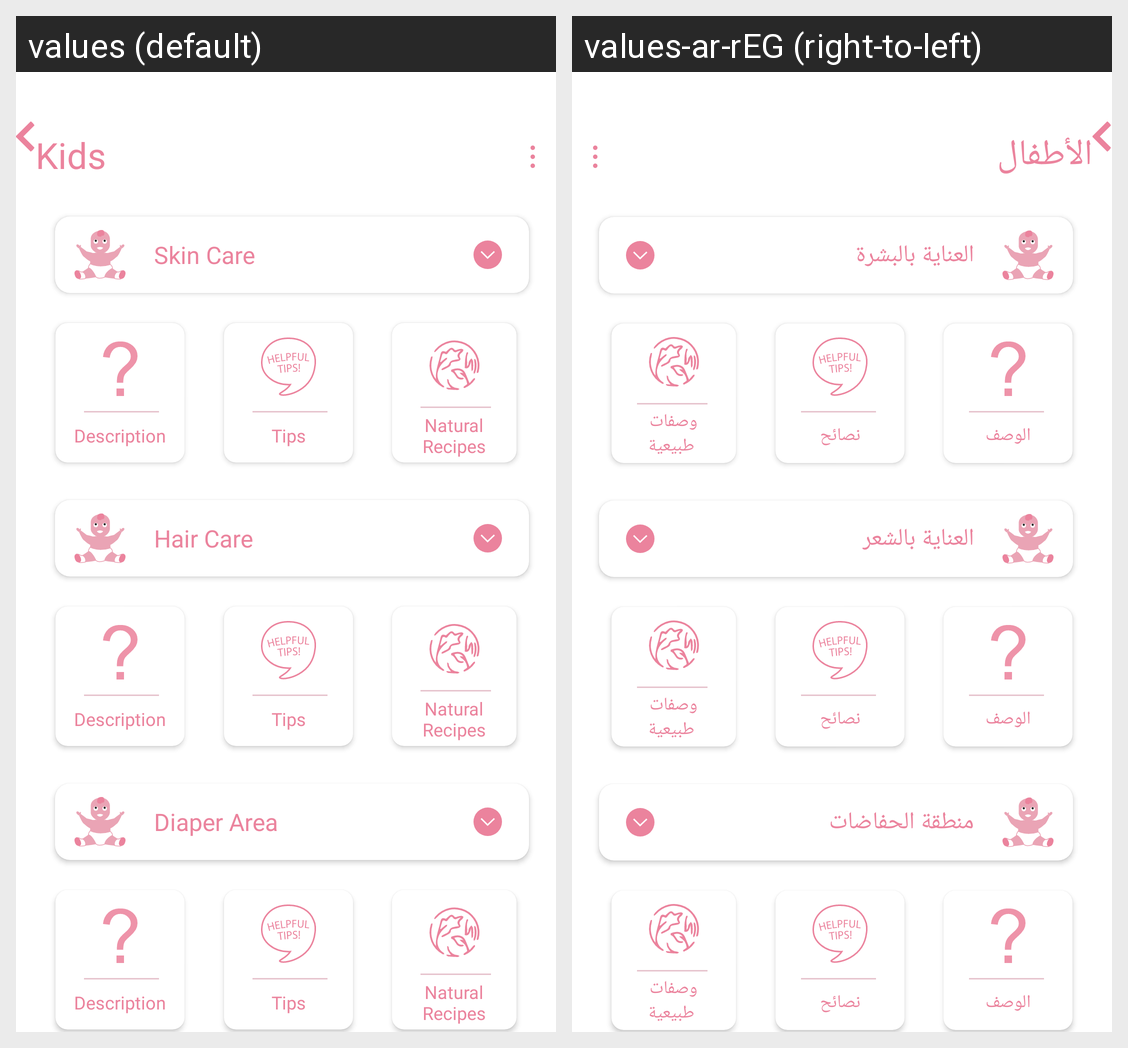

Strings drawn on this Android screen and how each of the app's shown locales translates them:
Android screen res/layout/activity_kids.xml rendered under 2 locales, left to right: values (default), values-ar-rEG (right-to-left). Device: Nexus 5 (rendered at 1080×1920; each locale shown at half size, 540×960, under a caption strip naming it); theme Theme.Kefi.
Strings drawn on this screen, with the default value and each locale's value (text and hints the layout hard-codes, and strings that could not be matched under every locale, appear in the picture but are not listed):

kids
  values: Kids
  values-ar-rEG: الأطفال

skin_care
  values: Skin Care
  values-ar-rEG: العناية بالبشرة

tips
  values: Tips
  values-ar-rEG: نصائح

natural_recipes
  values: Natural Recipes
  values-ar-rEG: وصفات
       طبيعية

description
  values: Description
  values-ar-rEG: الوصف

hair_care
  values: Hair Care
  values-ar-rEG: العناية بالشعر

diaper_area
  values: Diaper Area
  values-ar-rEG: منطقة الحفاضات
